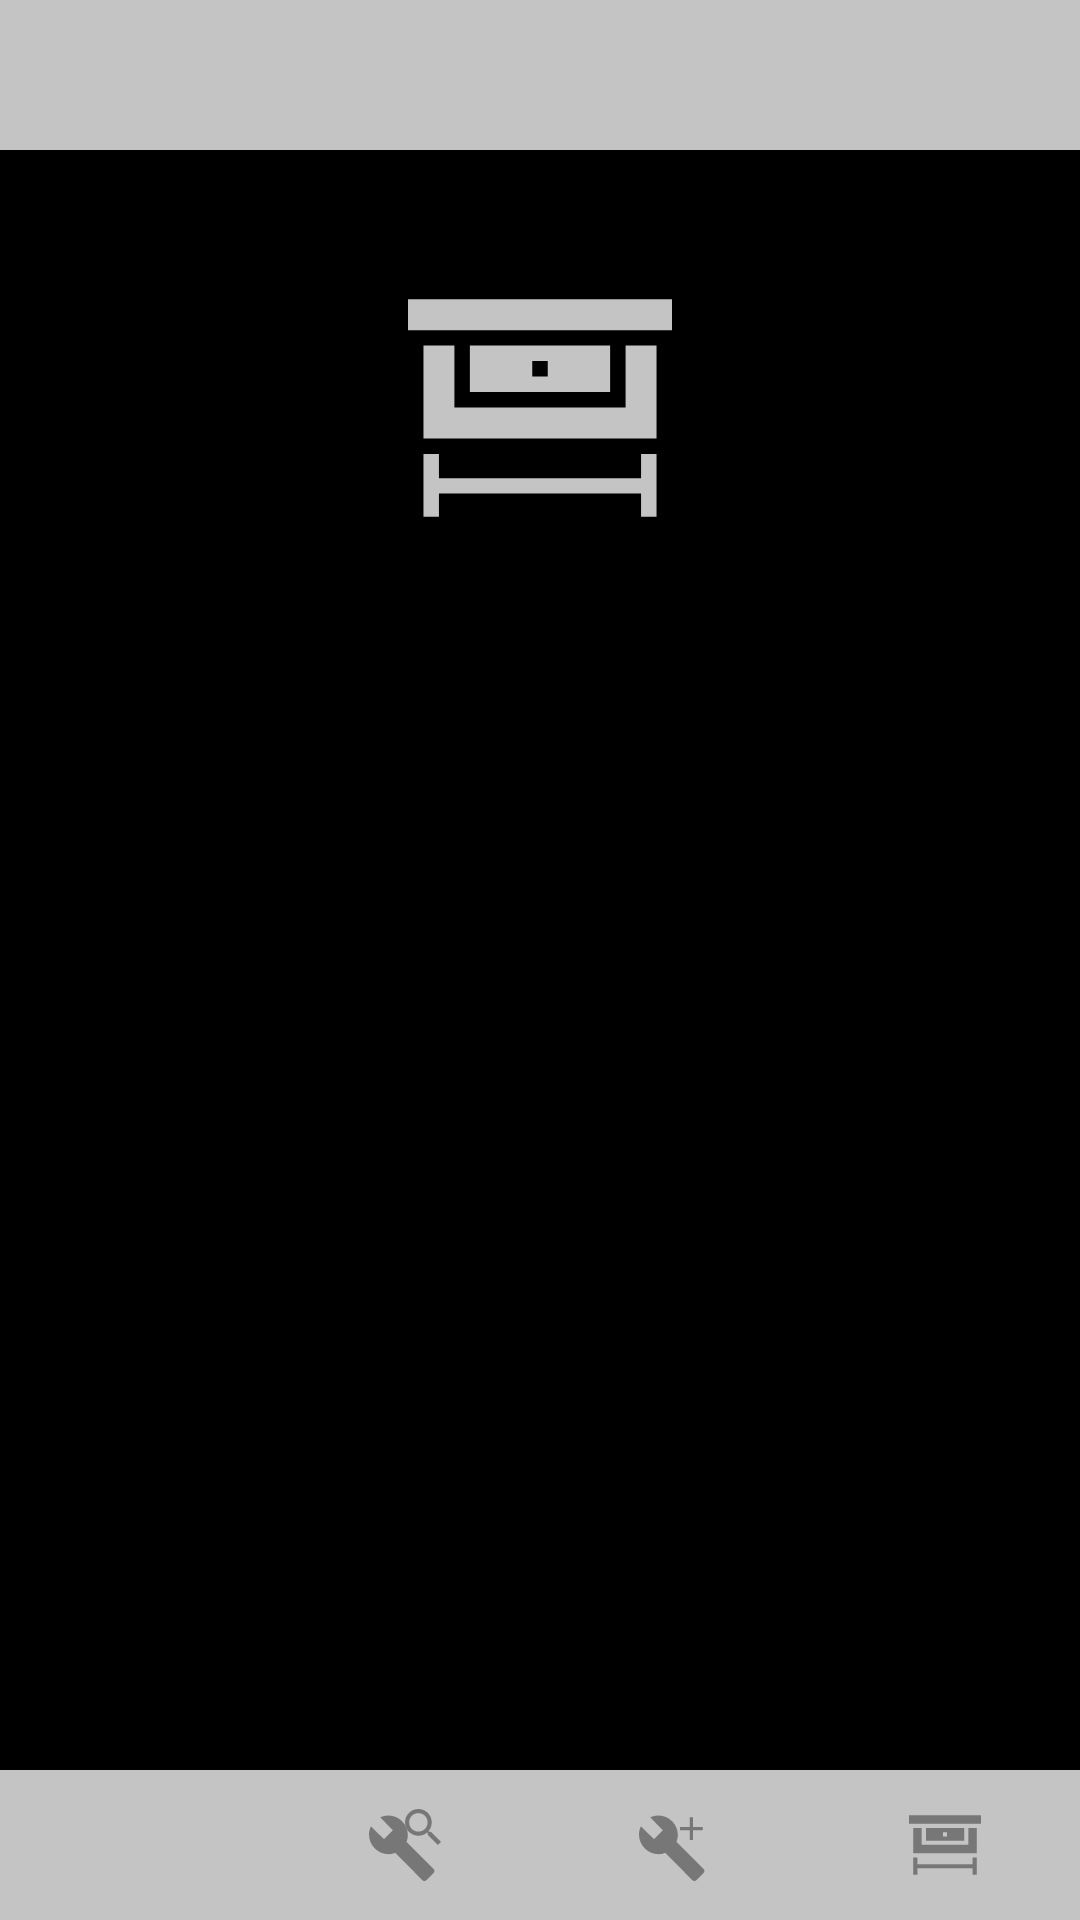

Android layout source for this screen:
<!-- AndroidManifest.xml: application theme Theme.FindToolsApp -->
<!-- res/layout/activity_workbench.xml -->
<?xml version="1.0" encoding="utf-8"?>
<androidx.coordinatorlayout.widget.CoordinatorLayout
    xmlns:android="http://schemas.android.com/apk/res/android"
    xmlns:app="http://schemas.android.com/apk/res-auto"
    xmlns:tools="http://schemas.android.com/tools"
    android:layout_width="match_parent"
    android:layout_height="match_parent"
    tools:context=".MainActivity"
    android:background="@color/black">

    <RelativeLayout
        android:layout_width="match_parent"
        android:layout_height="match_parent"
        android:id="@+id/relLayout">

        
        <RelativeLayout
            android:layout_width="match_parent"
            android:layout_height="50dp"
            android:id="@+id/relLayoutTopBar"
            android:layout_alignParentTop="true">

            
            <com.google.android.material.appbar.AppBarLayout
                android:layout_width="match_parent"
                android:layout_height="wrap_content">

                <androidx.appcompat.widget.Toolbar
                    android:layout_width="match_parent"
                    android:layout_height="wrap_content"
                    android:id="@+id/toolbarTop">


                </androidx.appcompat.widget.Toolbar>

            </com.google.android.material.appbar.AppBarLayout>

        </RelativeLayout>

        
        <RelativeLayout
            android:layout_width="match_parent"
            android:layout_height="match_parent"
            android:id="@+id/relLayoutMiddle"
            android:layout_below="@+id/relLayoutTopBar"
            android:layout_above="@+id/relLayoutBotBar">

            
            <LinearLayout
                android:layout_width="match_parent"
                android:layout_height="wrap_content"
                android:orientation="vertical">

                <ImageButton
                    android:layout_width="wrap_content"
                    android:layout_height="wrap_content"
                    android:id="@+id/button_workbench"
                    android:layout_gravity="center"
                    android:src="@drawable/ic_workbench_88"
                    android:backgroundTint="@color/black"
                    android:tint="@color/dominantGrey"
                    android:layout_marginTop="32dp" />

                <ListView
                    android:id="@+id/workbench_listview"
                    android:layout_width="match_parent"
                    android:layout_height="wrap_content"
                    android:layout_marginTop="16dp"
                    android:layout_marginLeft="56dp"
                    android:layout_marginRight="56dp"
                    android:background="@color/dominantGrey"
                    android:textColor="@color/black"
                    app:boxCornerRadiusBottomEnd="8dp"
                    app:boxCornerRadiusTopEnd="8dp"
                    app:boxCornerRadiusBottomStart="8dp"
                    app:boxCornerRadiusTopStart="8dp" />

            </LinearLayout>


        </RelativeLayout>

        
        <RelativeLayout
            android:layout_width="match_parent"
            android:layout_height="50dp"
            android:id="@+id/relLayoutBotBar"
            android:layout_alignParentBottom="true">

            
            <com.google.android.material.bottomnavigation.BottomNavigationView
                android:layout_width="match_parent"
                android:layout_height="match_parent"
                android:id="@+id/bottomNavView_Bar"
                android:background="@color/dominantGrey"
                app:menu="@menu/bottom_navigation_menu"
                app:labelVisibilityMode="unlabeled"
                app:itemIconTint="@drawable/tab_color"
                app:itemTextColor="@drawable/tab_color">


            </com.google.android.material.bottomnavigation.BottomNavigationView>

        </RelativeLayout>

    </RelativeLayout>


</androidx.coordinatorlayout.widget.CoordinatorLayout>
<!-- resources referenced by this layout -->
<resources>
  <color name="black">#FF000000</color>
  <color name="dominantGrey">#C4C4C4</color>
  <!-- drawable ic_workbench_88 (drawable) -->
  <vector android:height="88dp" android:viewportHeight="512"
      android:viewportWidth="512" android:width="88dp" xmlns:android="http://schemas.android.com/apk/res/android">
      <path android:fillColor="#FF000000" android:pathData="M452,345.002l0,47l-392,0l0,-47l-30,0l0,122l30,0l0,-45l392,0l0,45l30,0l0,-122z"/>
      <path android:fillColor="#FF000000" android:pathData="M120,134.998v90h272v-90H120zM271,194.998h-30v-30h30V194.998z"/>
      <path android:fillColor="#FF000000" android:pathData="M422,134.998l0,120l-332,0l0,-120l-60,0l0,180.004l452,0l0,-180.004z"/>
      <path android:fillColor="#FF000000" android:pathData="M0,44.998h512v60h-512z"/>
  </vector>
  <!-- drawable tab_color (drawable) -->
  <?xml version="1.0" encoding="utf-8"?>
  <selector xmlns:android="http://schemas.android.com/apk/res/android">
      <item android:color="@color/black" android:state_checked="true"/>
      <item android:color="@color/subGrey" />
  </selector>
  <style name="Theme.FindToolsApp" parent="Theme.MaterialComponents.DayNight.NoActionBar">
          
          <item name="colorPrimary">@color/dominantGrey</item>
          <item name="colorPrimaryVariant">@color/dominantGrey</item>
          <item name="colorOnPrimary">@color/black</item>
          
          <item name="colorSecondary">@color/dominantGrey</item>
          <item name="colorSecondaryVariant">@color/dominantGrey</item>
          <item name="colorOnSecondary">@color/black</item>
          
          <item name="android:statusBarColor" tools:targetApi="l">?attr/colorPrimaryVariant</item>
          
      </style>
  <color name="subGrey">#777777</color>
</resources>
